pico-8 play session: hold ← + tap ❎

[t = 1 s] hold ← ~1s, tap ❎ ~2×
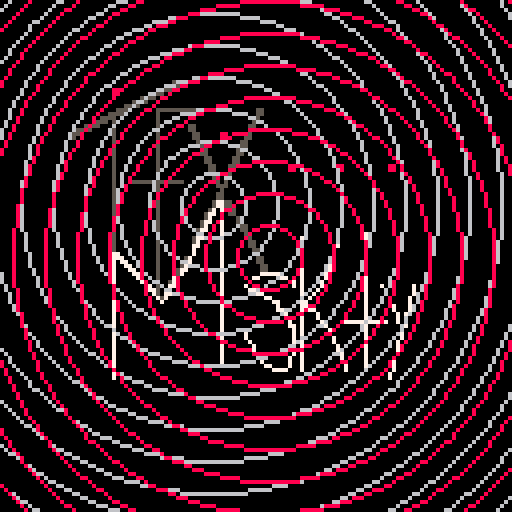
[t = 2 s] hold ← ~2s, tap ❎ ~4×
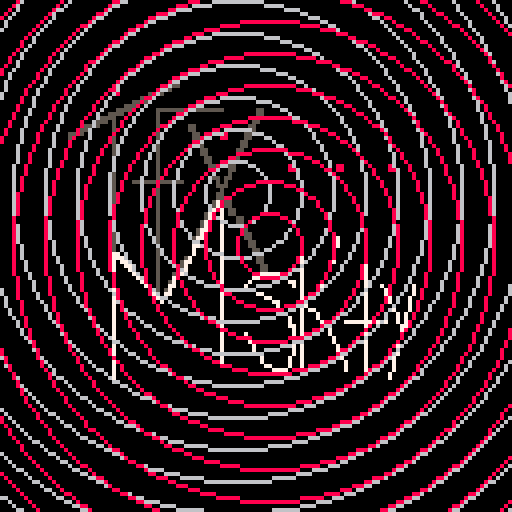
[t = 4 s] hold ← ~4s, tap ❎ ~7×
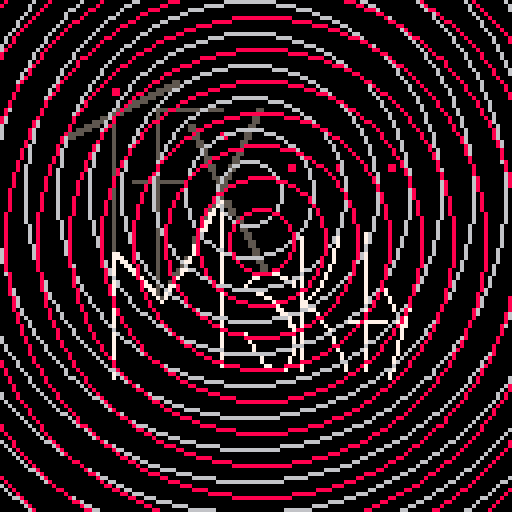
[t = 6 s] hold ← ~6s, tap ❎ ~10×
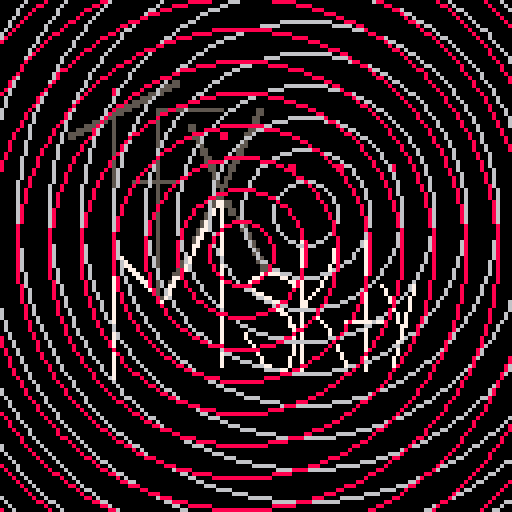
[t = 8 s] hold ← ~8s, tap ❎ ~14×
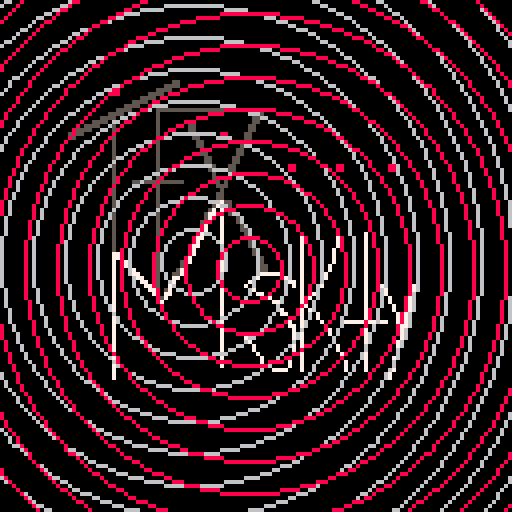

pico-8 cartridge
version 8
__lua__
--onion by mskty
circx= 64
circy= 64
circrad=8
circcol=8
circxdirf=64
circydirf=64
circxdirb=64
circydirb=64
tim=0
tim2=0.1
	function movecirc()
	--move circ around the screen
		circxdirf+=1
		circydirf+=1
		circxdirb-=1
		circydirb-=1
	end
		
	function walls()
	--left
	if circxdirf > 128 then
	circxdirf=-16 --smoother
	end
	
	--left circle2
	if circxdirb < 0 then
		circxdirb= 128 --smoother
	end
	
	--right
	if circxdirf > 128 then
	circxdirf=136
	end
	
	--right circle2
	if circxdirb > 136 then
	circxdirb=-16
	end
	
	--top
	if circydirf < 0 then
	circydirf=128
	end
	
	--top circle2
	if circydirb < 0 then
	circydirb=128
	end
	
	--bottom
	if circydirf > 128 then
	circydirf=0
	end
	
	--bottom circle2
	if circydirb > 128 then
	circydirb=0
	end
	end
	
	function onion(circx,circy,radcirc,colr,numcirc)
	n = numcirc
	for 
	 i=1,n do
		circ(circx,circy,circrad*i,colr)
	end
	end
	
	function _update()
		--movecirc()
	--	onion(64,64,circrad,circcol,5)
	--	onion(64,64,circrad,circcol,5)
	end
	
	function _draw()
	--clear the screen
	walls()
	rectfill(0,0,128,128,0)
	--map
	map(0,0,0,0,128,128)
	--circxdirf,circydirf
	onion(64+16*sin(tim),64+16*cos(tim),circrad,6,20)
	onion(64+4*cos(tim2*2),64+4*sin(tim2*2),circrad,8,20)
	movecirc()
	tim+=0.01
	tim2+=0.01
	end
__gfx__
00000000000000000000000000000000000000000000000000000000000000000000000000000000000000000000000000000000000000000000000000000000
00000000000000000000000000000000000000000000000000000000000000000000000000000000000000000000000000000000000000000000000000000000
00000000000000000000000000000000000000000000000000000000000000000000000000000000000000000000000000000000000000000000000000000000
00000000000000000000000000000000000000000000000000000000000000000000000000000000000000000000000000000000000000000000000000000000
00000000000000000000000000000000000000000000000000000000000000000000000000000000000000000000000000000000000000000000000000000000
00000000000000000000000000000000000000000000000000000000000000000000000000000000000000000000000000000000000000000000000000000000
00000000000000000000000000000000000000000000000000000000000000000000000000000000000000000000000000000000000000000000000000000000
00000000000000000000000000000000000000000000000000000000000000000000000000000000000000000000000000000000000000000000000000000000
00000000000000000000000000000000000000000000000000000000000000000000000000000000000000000000000000000000000000000000000000000000
00000000000000000000000000000000000000000000000000000000000000000000000000000000000000000000000000000000000000000000000000000000
00000000000000000000000000000000000000000000000000000000000000000000000000000000000000000000000000000000000000000000000000000000
00000000000000000000000000000000000000000000000000000000000000000000000000000000000000000000000000000000000000000000000000000000
00000000000000000000000000000000000000000000000000000000000000000000000000000000000000000000000000000000000000000000000000000000
00000000000000000000000000000000000000000000000000000000000000000000000000000000000000000000000000000000000000000000000000000000
00000000000000000000000000000000000000000000000000000000000000000000000000000000000000000000000000000000000000000000000000000000
00000000000000000000000000000000000000000000000000000000000000000000000000000000000000000000000000000000000000000000000000000000
00000000000000000000000000000000000000000000000000000000000000000000000000000000000000000000000000000000000000000000000000000000
00000000000000000000000000000000000000000000000000000000000000000000000000000000000000000000000000000000000000000000000000000000
00000000000000000000000000000000000000000000000000000000000000000000000000000000000000000000000000000000000000000000000000000000
00000000000000000000000000000000000000000000000000000000000000000000000000000000000000000000000000000000000000000000000000000000
00000000000000000000000000000000000000000005500000000000000000000000000000000000000000000000000000000000000000000000000000000000
00000000000000000000000000000000000000000555500000000000000000000000000000000000000000000000000000000000000000000000000000000000
00000000000000000000000000008800000000055550000000000000000000000000000000000000000000000000000000000000000000000000000000000000
00000000000000000000000000008800000005555000000000000000000000000000000000000000000000000000000000000000000000000000000000000000
00000000000000000000000000000000000555500000000000000000000000000000000000000000000000000000000000000000000000000000000000000000
00000000000000000000000000000000055550000000000000000000000000000000000000000000000000000000000000000000000000000000000000000000
00000000000000000000000000000005555000000000000000000000000000000000000000000000000000000000000000000000000000000000000000000000
00000000000000000000000000000555500000055555555555555555000000005500000000000000000000000000000000000000000000000000000000000000
00000000000000000000000000055550000000050000000000000000000000005500000000000000000000000000000000000000000000000000000000000000
00000000000000000000000005555000000000050000000000000000000000055000000000000000000000000000000000000000000000000000000000000000
00000000000000000000000555505000000000050000000000000000000000055000000000000000000000000000000000000000000000000000000000000000
00000000000000000000055550005000000000050000000550000000000000550000000000000000000000000000000000000000000000000000000000000000
00000000000000000005555000005000000000050000000550000000000000550000000000000000000000000000000000000000000000000000000000000000
00000000000000000555500000005000000000050000000055000008800005500000000000000000000000000000000000000000000000000000000000000000
00000000000000000550000000005000000000050000000055000008800005500000000000000000000000000000000000000000000000000000000000000000
00000000000000000000000000005000000000050000000005500000000055000000000000000000000000000000000000000000000000000000000000000000
00000000000000000000000000005000000000050000000005500000000055000000000000000000000000000000000000000000000000000000000000000000
00000000000000000000000000005000000000050000000000550000000550000000000000000000000000000000000000000000000000000000000000000000
00000000000000000000000000005000000000050000000000550000000550000000000000000000000000000000000000000000000000000000000000000000
00000000000000000000000000005000000000050000000000055000005500000000000000000000000000000000000000000000000000000000000000000000
00000000000000000000000000005000000000050000000000055000005500000000000000000000000000000000000000000000000000000000000000000000
00000000000000000000000000005000000000050000000000005500055000000000000088000000000088000000000008800000000000000000000000000000
00000000000000000000000000005000000000050000000000005500055000000000000088000000000088000000000008800000000000000000000000000000
00000000000000000000000000005000000000050000000000000500050000000000000000000000000000000000000000000000000000000000000000000000
00000000000000000000000000005000000000050000000000000550550000000000000000000000000000000000000000000000000000000000000000000000
00000000000000000000000000005000055555555555550000000050500000000000000000000000000000000000000000000000000000000000000000000000
00000000000000000000000000005000000000050000000000000055500000000000000000000000000000000000000000000000000000000000000000000000
00000000000000000000000000005000000000050000000000000005000000000000000000000000000000000000000000000000000000000000000000000000
00000000000000000000000000005000000000050000000000000055000000000000000000000000000000000000000000000000000000000000000000000000
00000000000000000000000000005000000000050000000000000055000000000000000000000000000000000000000000000000000000000000000000000000
00000000000000000000000000005000000000050000000000000577550000000000000000000000000000000000000000000000000000000000000000000000
00000000000000000000000000005000000000050000000000000577550000000000000000000000000000000000000000000000000000000000000000000000
00000000000000000000000000005000000000050000000000005707055000000000000000000000000000000000000000000000000000000000000000000000
00000000000000000000000000005000000000050000000000057707055000000000000000000000000000000000000000000000000000000000000000000000
00000000000000000000000000005000000000050000000000057007000550000000000000000000000000000000000000000000000000000000000000000000
00000000000000000000000000005000000000050000000000577007000550000000000000000000000000000000000000000000000000000000000000000000
00000000000000000000000000005000000000050000000000570007000055000000000000000000000000000000000000000000000000000000000000000000
00000000000000000000000000005000000000050000000005770007000055000000000000000000000000000000000000000000000000000000000000000000
00000000000000000000000000005000000000050000000005700007000005500000000000000000000000000007000000000000000000000000000000000000
00000000000000000000000000005000000000050000000057700007000005500000000000070000000070000007000000000000000000000000000000000000
00000000000000000000000000005000000000050000000057000007000000550000000000070000000070000007000000000000000000000000000000000000
00000000000000000000000000005000000000050000000577000007000000550000000000070000000070000007000000000000000000000000000000000000
00000000000000000000000000005000000000050000000570000007000000055000000000070000000700000007000000000000000000000000000000000000
00000000000000000000000000007700000000050000005770000007000000055000000000070000000700000007000000000000000000000000000000000000
00000000000000000000000000007770000000050000005700000007000000005500000000070000000700000007000000000000000000000000000000000000
00000000000000000000000000007077000000050000057700000007000000005500000000070000000700000007000000000000000000000000000000000000
00000000000000000000000000007007700000050000057000000007000000000550000000070000007000000007000000000000000000000000000000000000
00000000000000000000000000007000770000050000577000000007000000000550000000070000007000000007000000000000000000000000000000000000
00000000000000000000000000007000077000050005570000000007000000000777770000070000070000000007000000000000000000000000000000000000
00000000000000000000000000007000007700050007700000000007000000077000007700070000070000000007000000000000700000000000000000000000
00000000000000000000000000007000000770050057000000000007000000700000000077070000700000000007000000000000700000000000000000000000
00000000000000000000000000007000000077050077000000000007000007000000000007070000700000000007000700000007000000000000000000000000
00000000000000000000000000007000000007750570000000000007000000770000000000070007000000000007000070000007000000000000000000000000
00000000000000000000000000007000000000750770000000000007000000007700000000070070000000000007000070000007000000000000000000000000
00000000000000000000000000007000000000075700000000000007000000000077000000070700000000000007000007000070000000000000000000000000
00000000000000000000000000007000000000007000000000000007000000000000770000077000000000000007000007000070000000000000000000000000
00000000000000000000000000007000000000000000000000000007000000000000070000077000000000000007000000700070000000000000000000000000
00000000000000000000000000007000000000000000000000000007000000000000077000070770000000000007000000700070000000000000000000000000
00000000000000000000000000007000000000000000000000000007000000000000007700070007000000000007000000070700000000000000000000000000
00000000000000000000000000007000000000000000000000000007000000000000000070070007000000000007000000070700000000000000000000000000
00000000000000000000000000007000000000000000000000000007000000000000000070070000700000777777777770070700000000000000000000000000
00000000000000000000000000007000000000000000000000000007000000000000000077070000070000000007000000007700000000000000000000000000
00000000000000000000000000007000000000000000000000000007000000000000000007070000007000000007000000007000000000000000000000000000
00000000000000000000000000007000000000000000000000000007000007000000000007070000007000000007000000007000000000000000000000000000
00000000000000000000000000007000000000000000000000000007000007000000000007070000000700000007000000007000000000000000000000000000
00000000000000000000000000007000000000000000000000000007000000700000000007070000000700000007000000070000000000000000000000000000
00000000000000000000000000007000000000000000000000000007000000070000000007070000000070000007000000070000000000000000000000000000
00000000000000000000000000007000000000000000000000000007000000070000000007070000000070000007000000070000000000000000000000000000
00000000000000000000000000007000000000000000000000000007000000007000000007070000000007000007000000070000000000000000000000000000
00000000000000000000000000007000000000000000000000000007000000000700000070070000000007000007000000700000000000000000000000000000
00000000000000000000000000007000000000000000000000000007000000000700000070070000000000700007000000700000000000000000000000000000
00000000000000000000000000007000000000000000000000000007000000000077000070070000000000700007000000700000000000000000000000000000
00000000000000000000000000007000000000000000000000000000000000000000777700070000000000700007000000700000000000000000000000000000
00000000000000000000000000007000000000000000000000000000000000000000000000000000000000000000000007000000000000000000000000000000
00000000000000000000000000007000000000000000000000000000000000000000000000000000000000000000000007000000000000000000000000000000
00000000000000000000000000000000000000000000000000000000000000000000000000000000000000000000000000000000000000000000000000000000
00000000000000000000000000000000000000000000000000000000000000000000000000000000000000000000000000000000000000000000000000000000
00000000000000000000000000000000000000000000000000000000000000000000000000000000000000000000000000000000000000000000000000000000
00000000000000000000000000000000000000000000000000000000000000000000000000000000000000000000000000000000000000000000000000000000
00000000000000000000000000000000000000000000000000000000000000000000000000000000000000000000000000000000000000000000000000000000
00000000000000000000000000000000000000000000000000000000000000000000000000000000000000000000000000000000000000000000000000000000
00000000000000000000000000000000000000000000000000000000000000000000000000000000000000000000000000000000000000000000000000000000
00000000000000000000000000000000000000000000000000000000000000000000000000000000000000000000000000000000000000000000000000000000
00000000000000000000000000000000000000000000000000000000000000000000000000000000000000000000000000000000000000000000000000000000
00000000000000000000000000000000000000000000000000000000000000000000000000000000000000000000000000000000000000000000000000000000
00000000000000000000000000000000000000000000000000000000000000000000000000000000000000000000000000000000000000000000000000000000
00000000000000000000000000000000000000000000000000000000000000000000000000000000000000000000000000000000000000000000000000000000
00000000000000000000000000000000000000000000000000000000000000000000000000000000000000000000000000000000000000000000000000000000
00000000000000000000000000000000000000000000000000000000000000000000000000000000000000000000000000000000000000000000000000000000
00000000000000000000000000000000000000000000000000000000000000000000000000000000000000000000000000000000000000000000000000000000
00000000000000000000000000000000000000000000000000000000000000000000000000000000000000000000000000000000000000000000000000000000
00000000000000000000000000000000000000000000000000000000000000000000000000000000000000000000000000000000000000000000000000000000
00000000000000000000000000000000000000000000000000000000000000000000000000000000000000000000000000000000000000000000000000000000
00000000000000000000000000000000000000000000000000000000000000000000000000000000000000000000000000000000000000000000000000000000
00000000000000000000000000000000000000000000000000000000000000000000000000000000000000000000000000000000000000000000000000000000
00000000000000000000000000000000000000000000000000000000000000000000000000000000000000000000000000000000000000000000000000000000
00000000000000000000000000000000000000000000000000000000000000000000000000000000000000000000000000000000000000000000000000000000
00000000000000000000000000000000000000000000000000000000000000000000000000000000000000000000000000000000000000000000000000000000
00000000000000000000000000000000000000000000000000000000000000000000000000000000000000000000000000000000000000000000000000000000
00000000000000000000000000000000000000000000000000000000000000000000000000000000000000000000000000000000000000000000000000000000
00000000000000000000000000000000000000000000000000000000000000000000000000000000000000000000000000000000000000000000000000000000
00000000000000000000000000000000000000000000000000000000000000000000000000000000000000000000000000000000000000000000000000000000
00000000000000000000000000000000000000000000000000000000000000000000000000000000000000000000000000000000000000000000000000000000
00000000000000000000000000000000000000000000000000000000000000000000000000000000000000000000000000000000000000000000000000000000
00000000000000000000000000000000000000000000000000000000000000000000000000000000000000000000000000000000000000000000000000000000
00000000000000000000000000000000000000000000000000000000000000000000000000000000000000000000000000000000000000000000000000000000
00000000000000000000000000000000000000000000000000000000000000000000000000000000000000000000000000000000000000000000000000000000
00000000000000000000000000000000000000000000000000000000000000000000000000000000000000000000000000000000000000000000000000000000
__gff__
0000000000000000000000000000000000000000000000000000000000000000000000000000000000000000000000000000000000000000000000000000000000000000000000000000000000000000000000000000000000000000000000000000000000000000000000000000000000000000000000000000000000000000
0000000000000000000000000000000000000000000000000000000000000000000000000000000000000000000000000000000000000000000000000000000000000000000000000000000000000000000000000000000000000000000000000000000000000000000000000000000000000000000000000000000000000000
__map__
0000000000000000000000000000000000000000000000000000000000000000000000000000000000000000000000000000000000000000000000000000000000000000000000000000000000000000000000000000000000000000000000000000000000000000000000000000000000000000000000000000000000000000
0000000000000000000000000000000000000000000000000000000000000000000000000000000000000000000000000000000000000000000000000000000000000000000000000000000000000000000000000000000000000000000000000000000000000000000000000000000000000000000000000000000000000000
0000002324250000000000000000000000000000000000000000000000000000000000000000000000000000000000000000000000000000000000000000000000000000000000000000000000000000000000000000000000000000000000000000000000000000000000000000000000000000000000000000000000000000
0000323334353637380000000000000000000000000000000000000000000000000000000000000000000000000000000000000000000000000000000000000000000000000000000000000000000000000000000000000000000000000000000000000000000000000000000000000000000000000000000000000000000000
0000424344454647480000000000000000000000000000000000000000000000000000000000000000000000000000000000000000000000000000000000000000000000000000000000000000000000000000000000000000000000000000000000000000000000000000000000000000000000000000000000000000000000
000000535455565758595a005c00000000000000000000000000000000000000000000000000000000000000000000000000000000000000000000000000000000000000000000000000000000000000000000000000000000000000000000000000000000000000000000000000000000000000000000000000000000000000
0000006364006667001818000000000000000000000000000000000000000000000000000000000000000000000000000000000000000000000000000000000000000000000000000000000000000000000000000000000000000000000000000000000000000000000000000000000000000000000000000000000000000000
000000737418767778797a7b0000000000000000000000000000000000000000000000000000000000000000000000000000000000000000000000000000000000000000000000000000000000000000000000000000000000000000000000000000000000000000000000000000000000000000000000000000000000000000
000000838485868788898a8b8c00000000000000000000000000000000000000000000000000000000000000000000000000000000000000000000000000000000000000000000000000000000000000000000000000000000000000000000000000000000000000000000000000000000000000000000000000000000000000
000000939495969798999a9b9c00000000000000000000000000000000000000000000000000000000000000000000000000000000000000000000000000000000000000000000000000000000000000000000000000000000000000000000000000000000000000000000000000000000000000000000000000000000000000
000000a30000a6a700a9aaabac00000000000000000000000000000000000000000000000000000000000000000000000000000000000000000000000000000000000000000000000000000000000000000000000000000000000000000000000000000000000000000000000000000000000000000000000000000000000000
000000b30000b6b7b8b9babbbc00000000000000000000000000000000000000000000000000000000000000000000000000000000000000000000000000000000000000000000000000000000000000000000000000000000000000000000000000000000000000000000000000000000000000000000000000000000000000
0000000000000000000000000000000000000000000000000000000000000000000000000000000000000000000000000000000000000000000000000000000000000000000000000000000000000000000000000000000000000000000000000000000000000000000000000000000000000000000000000000000000000000
0000000000000000000000000000000000000000000000000000000000000000000000000000000000000000000000000000000000000000000000000000000000000000000000000000000000000000000000000000000000000000000000000000000000000000000000000000000000000000000000000000000000000000
0000000000000000000000000000000000000000000000000000000000000000000000000000000000000000000000000000000000000000000000000000000000000000000000000000000000000000000000000000000000000000000000000000000000000000000000000000000000000000000000000000000000000000
0000000000000000000000000000000000000000000000000000000000000000000000000000000000000000000000000000000000000000000000000000000000000000000000000000000000000000000000000000000000000000000000000000000000000000000000000000000000000000000000000000000000000000
0000000000000000000000000000000000000000000000000000000000000000000000000000000000000000000000000000000000000000000000000000000000000000000000000000000000000000000000000000000000000000000000000000000000000000000000000000000000000000000000000000000000000000
0000000000000000000000000000000000000000000000000000000000000000000000000000000000000000000000000000000000000000000000000000000000000000000000000000000000000000000000000000000000000000000000000000000000000000000000000000000000000000000000000000000000000000
0000000000000000000000000000000000000000000000000000000000000000000000000000000000000000000000000000000000000000000000000000000000000000000000000000000000000000000000000000000000000000000000000000000000000000000000000000000000000000000000000000000000000000
0000000000000000000000000000000000000000000000000000000000000000000000000000000000000000000000000000000000000000000000000000000000000000000000000000000000000000000000000000000000000000000000000000000000000000000000000000000000000000000000000000000000000000
0000000000000000000000000000000000000000000000000000000000000000000000000000000000000000000000000000000000000000000000000000000000000000000000000000000000000000000000000000000000000000000000000000000000000000000000000000000000000000000000000000000000000000
0000000000000000000000000000000000000000000000000000000000000000000000000000000000000000000000000000000000000000000000000000000000000000000000000000000000000000000000000000000000000000000000000000000000000000000000000000000000000000000000000000000000000000
0000000000000000000000000000000000000000000000000000000000000000000000000000000000000000000000000000000000000000000000000000000000000000000000000000000000000000000000000000000000000000000000000000000000000000000000000000000000000000000000000000000000000000
0000000000000000000000000000000000000000000000000000000000000000000000000000000000000000000000000000000000000000000000000000000000000000000000000000000000000000000000000000000000000000000000000000000000000000000000000000000000000000000000000000000000000000
0000000000000000000000000000000000000000000000000000000000000000000000000000000000000000000000000000000000000000000000000000000000000000000000000000000000000000000000000000000000000000000000000000000000000000000000000000000000000000000000000000000000000000
0000000000000000000000000000000000000000000000000000000000000000000000000000000000000000000000000000000000000000000000000000000000000000000000000000000000000000000000000000000000000000000000000000000000000000000000000000000000000000000000000000000000000000
0000000000000000000000000000000000000000000000000000000000000000000000000000000000000000000000000000000000000000000000000000000000000000000000000000000000000000000000000000000000000000000000000000000000000000000000000000000000000000000000000000000000000000
0000000000000000000000000000000000000000000000000000000000000000000000000000000000000000000000000000000000000000000000000000000000000000000000000000000000000000000000000000000000000000000000000000000000000000000000000000000000000000000000000000000000000000
0000000000000000000000000000000000000000000000000000000000000000000000000000000000000000000000000000000000000000000000000000000000000000000000000000000000000000000000000000000000000000000000000000000000000000000000000000000000000000000000000000000000000000
0000000000000000000000000000000000000000000000000000000000000000000000000000000000000000000000000000000000000000000000000000000000000000000000000000000000000000000000000000000000000000000000000000000000000000000000000000000000000000000000000000000000000000
0000000000000000000000000000000000000000000000000000000000000000000000000000000000000000000000000000000000000000000000000000000000000000000000000000000000000000000000000000000000000000000000000000000000000000000000000000000000000000000000000000000000000000
0000000000000000000000000000000000000000000000000000000000000000000000000000000000000000000000000000000000000000000000000000000000000000000000000000000000000000000000000000000000000000000000000000000000000000000000000000000000000000000000000000000000000000
